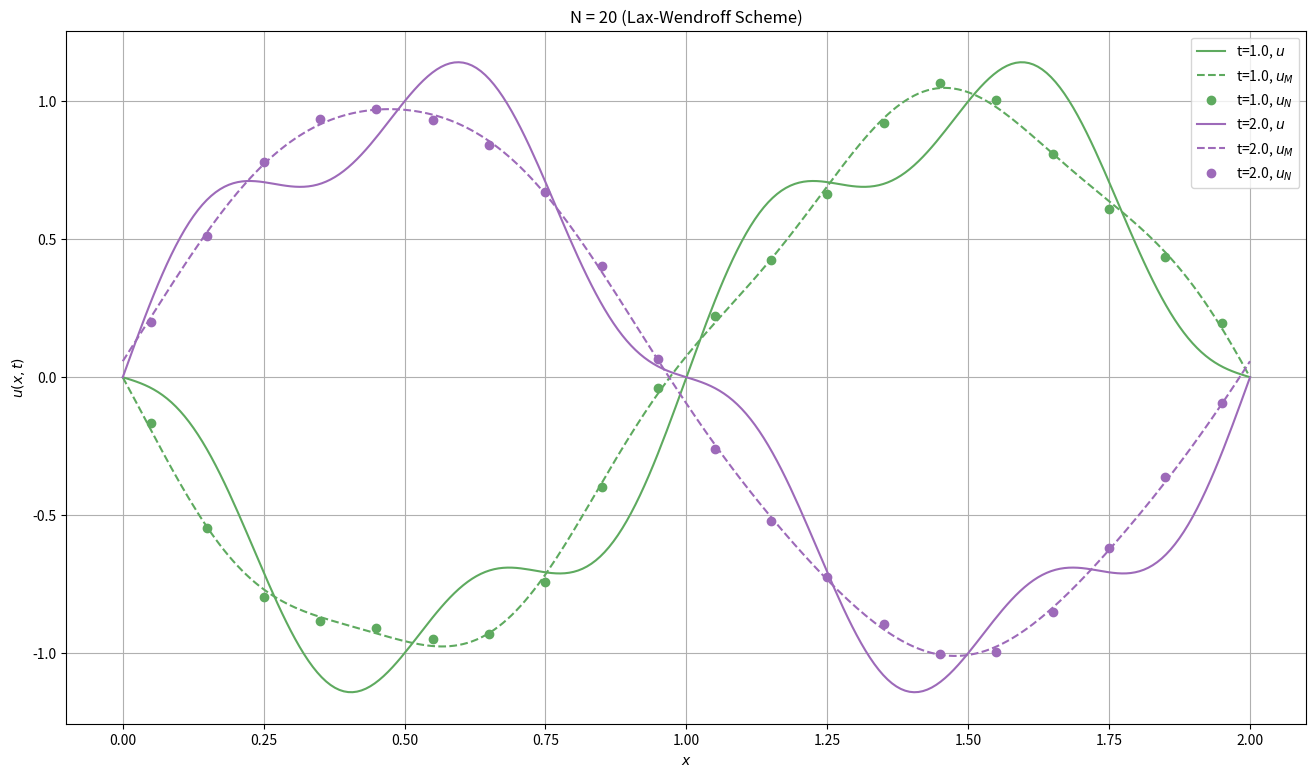
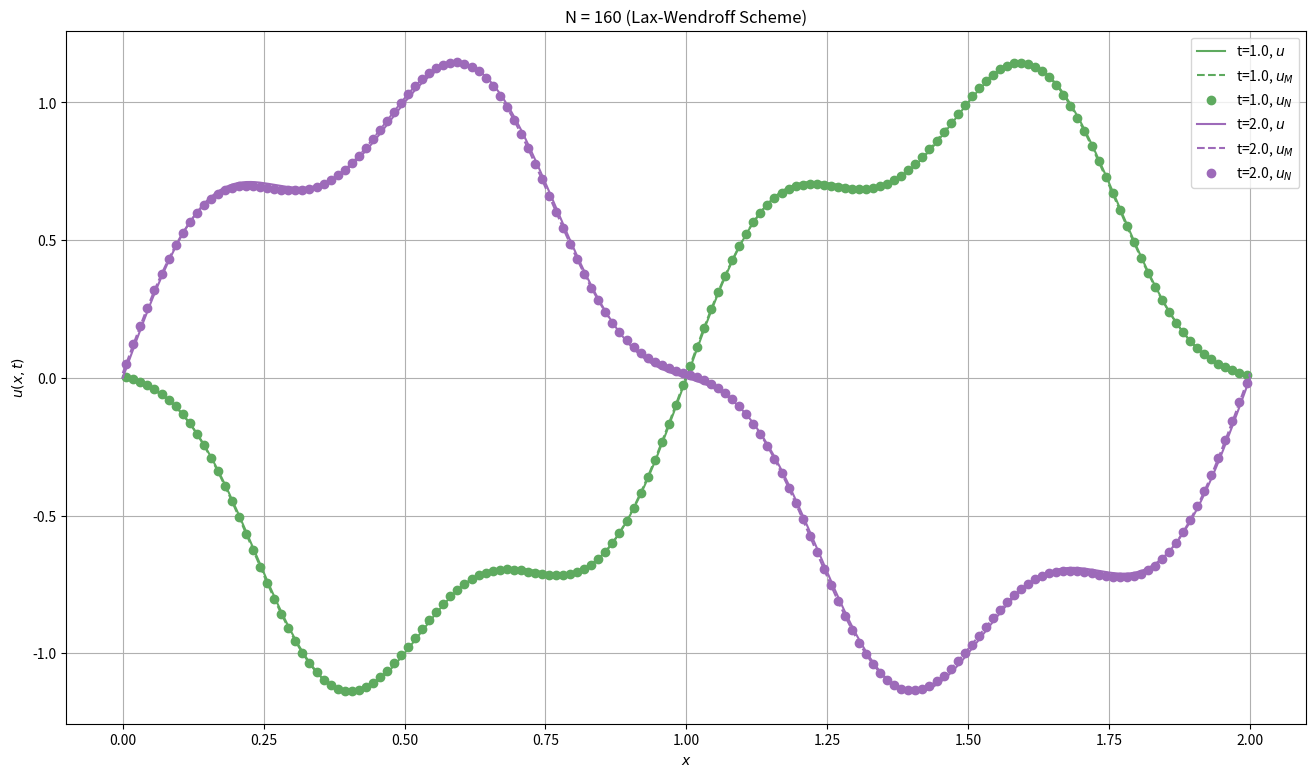

Here is the Python script that generated these plots, in order:
import matplotlib.pyplot as plt
import numpy as np

from numpy import pi


a = 1
C = 0.5
x = np.linspace(0, 2, 256)

for N in [20, 160]:
    fig, ax = plt.subplots(1, figsize=(16, 9))
    for t, color in [(1.0, '#5EAA5F'), (2.0, '#9D6AB9')]:
        dx = 2 / N
        dt = C * dx / a
        # analytical solution
        ua = np.sin(pi*(x-a*t)) + 0.2*np.sin(4*pi*(x-a*t))
        # modified analytical solution
        b3 = -a*dx**2/6 * (1-C**2)
        b4 = -a*dx**3/8 * C * (1-C**2)
        c1 = b4*pi**4
        c2 = -a*pi - b3*pi**3
        c3 = b4*(4*pi)**4
        c4 = -4*a*pi - b3*(4*pi)**3
        um = np.exp(c1*t)*np.sin(pi*x+c2*t) + 0.2*np.exp(c3*t)*np.sin(4*pi*x+c4*t)
        # numerical solution
        xn = (np.arange(N+2) - 0.5) * dx
        un = np.sin(pi*xn) + 0.2*np.sin(4*pi*xn)
        for _ in range(int(t/dt)):
            un[1:-1] = un[1:-1] - C/2*(un[2:]-un[:-2]) + C**2/2*(un[2:]-2*un[1:-1]+un[:-2])
            un[0], un[-1] = un[-2], un[1]
        xn, un = xn[1:-1], un[1:-1]
        # image
        ax.plot(x, ua, color=color, linestyle='-', label=f't={t}, $u$')
        ax.plot(x, um, color=color, linestyle='--', label=f't={t}, $u_M$')
        ax.plot(xn, un, color=color, marker='o', linewidth=0, label=f't={t}, $u_N$')
    ax.set_title(f'N = {N} (Lax-Wendroff Scheme)')
    ax.set_xlabel('$x$')
    ax.set_ylabel('$u(x, t)$')
    ax.grid()
    ax.legend()
    fig.savefig(f'lax_wendrof-{N}.png', bbox_inches='tight', transparent=True)
